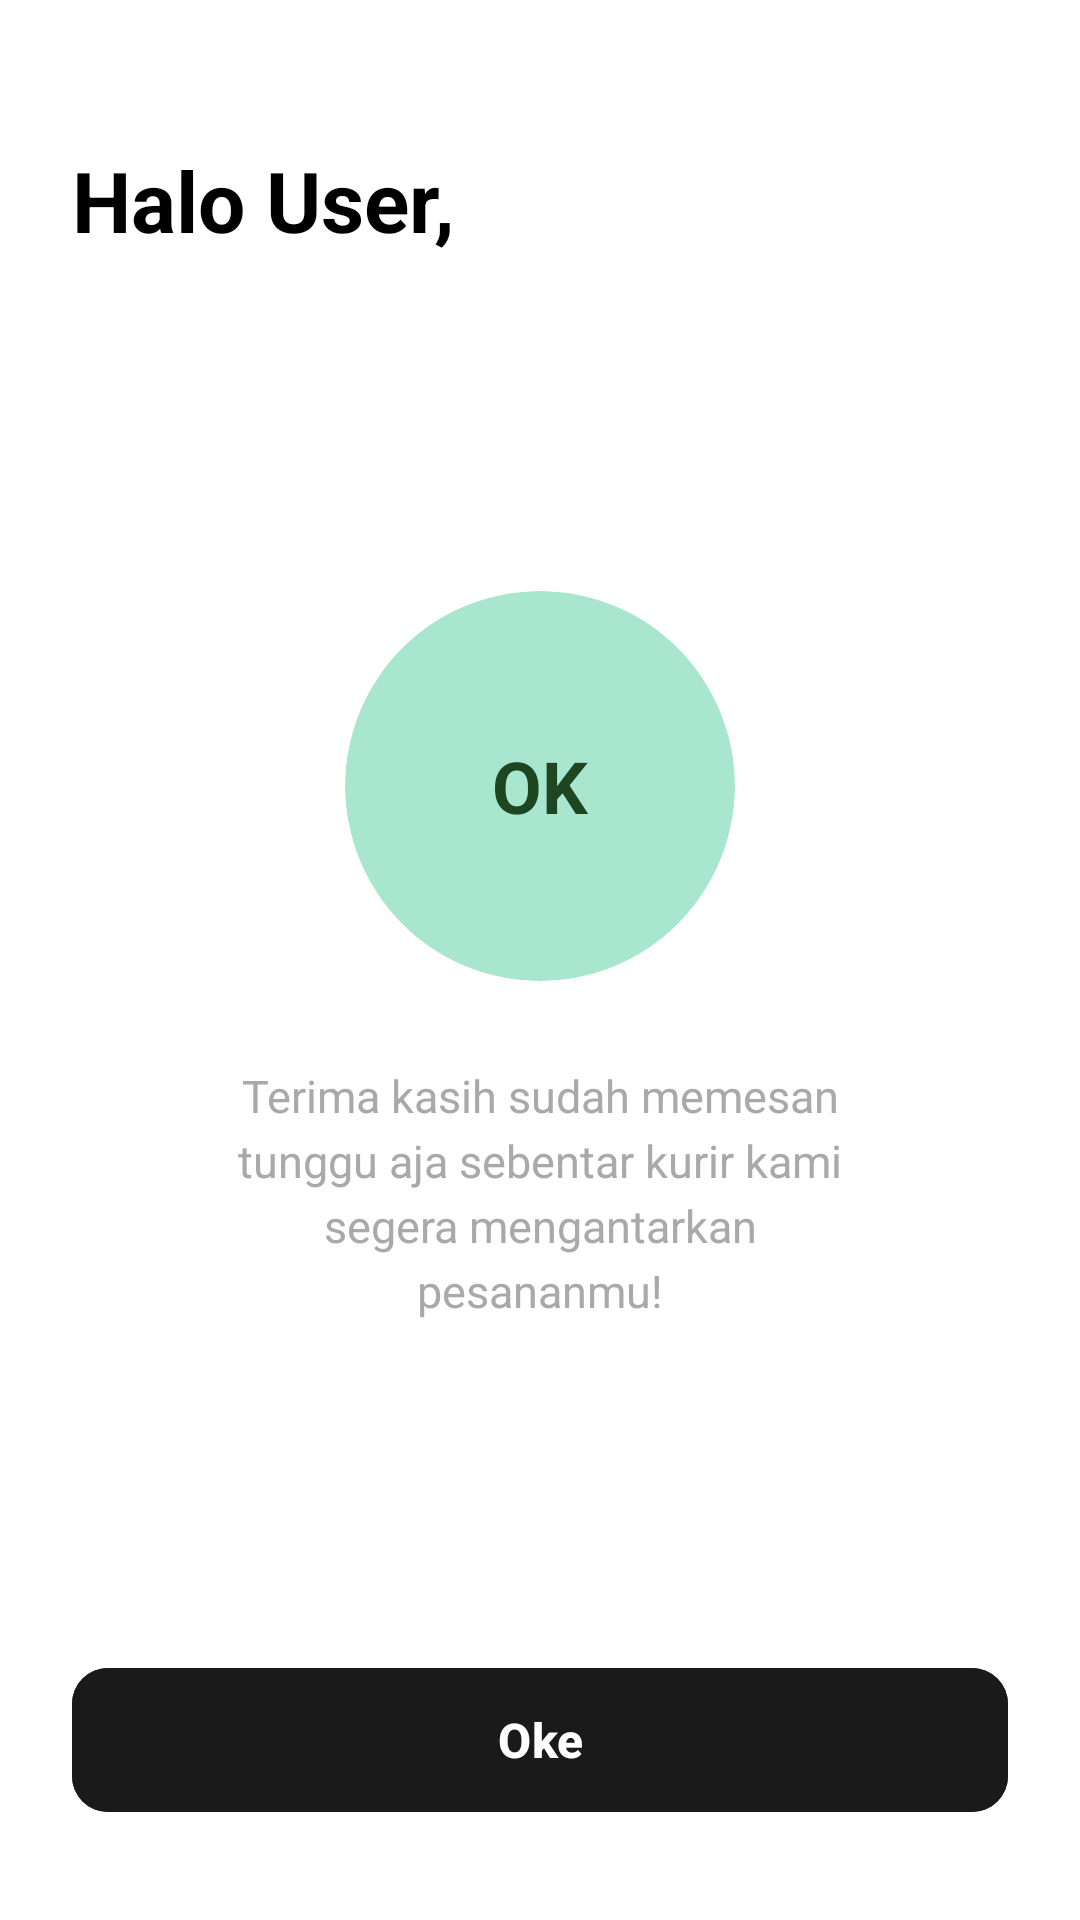

Produce the Android XML layout that renders to this screen, including the resource entries it uses.
<!-- AndroidManifest.xml: application theme Theme.NgopiJongjon -->
<!-- res/layout/activity_order_success.xml -->
<?xml version="1.0" encoding="utf-8"?>
<androidx.constraintlayout.widget.ConstraintLayout xmlns:android="http://schemas.android.com/apk/res/android"
    xmlns:app="http://schemas.android.com/apk/res-auto"
    xmlns:tools="http://schemas.android.com/tools"
    android:id="@+id/main"
    android:layout_width="match_parent"
    android:layout_height="match_parent"
    android:background="@color/bg_primary"
    tools:context=".OrderSuccessActivity">

    
    <TextView
        android:id="@+id/tvSuccessGreeting"
        android:layout_width="0dp"
        android:layout_height="wrap_content"
        android:layout_marginHorizontal="24dp"
        android:layout_marginTop="48dp"
        android:text="Halo User,"
        android:textColor="@color/text_primary"
        android:textSize="28sp"
        android:textStyle="bold"
        app:layout_constraintEnd_toEndOf="parent"
        app:layout_constraintStart_toStartOf="parent"
        app:layout_constraintTop_toTopOf="parent" />

    
    <androidx.cardview.widget.CardView
        android:id="@+id/cvStatusOk"
        android:layout_width="130dp"
        android:layout_height="130dp"
        app:cardBackgroundColor="@color/status_success_bg"
        app:cardCornerRadius="65dp"
        app:cardElevation="0dp"
        app:layout_constraintBottom_toTopOf="@+id/tvOrderMessage"
        app:layout_constraintEnd_toEndOf="parent"
        app:layout_constraintStart_toStartOf="parent"
        app:layout_constraintTop_toBottomOf="@+id/tvSuccessGreeting"
        app:layout_constraintVertical_chainStyle="packed">

        <TextView
            android:layout_width="wrap_content"
            android:layout_height="wrap_content"
            android:layout_gravity="center"
            android:text="@string/status_ok"
            android:textColor="@color/status_success_text"
            android:textSize="24sp"
            android:textStyle="bold" />
    </androidx.cardview.widget.CardView>

    
    <TextView
        android:id="@+id/tvOrderMessage"
        android:layout_width="0dp"
        android:layout_height="wrap_content"
        android:layout_marginHorizontal="32dp"
        android:layout_marginTop="28dp"
        android:gravity="center"
        android:lineSpacingExtra="4dp"
        android:text="@string/order_success_msg"
        android:textColor="@color/text_secondary"
        android:textSize="15sp"
        app:layout_constraintBottom_toTopOf="@+id/btnOke"
        app:layout_constraintEnd_toEndOf="parent"
        app:layout_constraintStart_toStartOf="parent"
        app:layout_constraintTop_toBottomOf="@+id/cvStatusOk" />

    
    <com.google.android.material.button.MaterialButton
        android:id="@+id/btnOke"
        android:layout_width="0dp"
        android:layout_height="56dp"
        android:layout_marginHorizontal="24dp"
        android:layout_marginBottom="32dp"
        android:backgroundTint="@color/btn_dark"
        android:text="@string/btn_oke"
        android:textAllCaps="false"
        android:textColor="@color/bg_primary"
        android:textSize="16sp"
        android:textStyle="bold"
        app:cornerRadius="12dp"
        app:layout_constraintBottom_toBottomOf="parent"
        app:layout_constraintEnd_toEndOf="parent"
        app:layout_constraintStart_toStartOf="parent" />

</androidx.constraintlayout.widget.ConstraintLayout>
<!-- resources referenced by this layout -->
<resources>
  <color name="bg_primary">#FFFFFF</color>
  <color name="btn_dark">#1A1A1A</color>
  <color name="status_success_bg">#A8E6CF</color>
  <color name="status_success_text">#1E4620</color>
  <color name="text_primary">#000000</color>
  <color name="text_secondary">#A9A9A9</color>
  <string name="btn_oke">Oke</string>
  <string name="order_success_msg">Terima kasih sudah memesan\ntunggu aja sebentar kurir kami\nsegera mengantarkan\npesananmu!</string>
  <string name="status_ok">OK</string>
  <style name="Theme.NgopiJongjon" parent="Base.Theme.NgopiJongjon" />
  <style name="Base.Theme.NgopiJongjon" parent="Theme.Material3.DayNight.NoActionBar">
          
          
      </style>
</resources>
